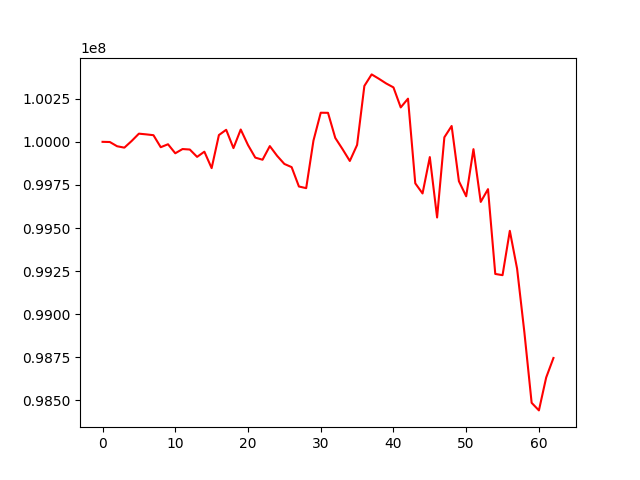

Values plotted in this chart, from the file beside it:
, 0
0, 100000000
1, 99999033
2, 99974444
3, 99966274
4, 100004900
5, 100047470
6, 100043327
7, 100038568
8, 99968821
9, 99986015
10, 99933658
11, 99958171
12, 99955398
13, 99912777
14, 99942853
15, 99847486
16, 100039375
17, 100069885
18, 99963628
19, 100071518
20, 99981485
21, 99908478
22, 99896150
23, 99975338
24, 99918880
25, 99871731
26, 99853236
27, 99740940
28, 99731250
29, 100007012
30, 100168915
31, 100168362
32, 100022728
33, 99957476
34, 99888956
35, 99981959
36, 100324368
37, 100391297
38, 100365900
39, 100338719
40, 100315917
41, 100199757
42, 100250516
43, 99759316
44, 99700489
45, 99911479
46, 99560994
47, 100026326
48, 100091925
49, 99771481
50, 99684103
51, 99957458
52, 99651437
53, 99725523
54, 99233490
55, 99226374
56, 99483724
57, 99264069
58, 98895678
59, 98485710
... 3 more rows
